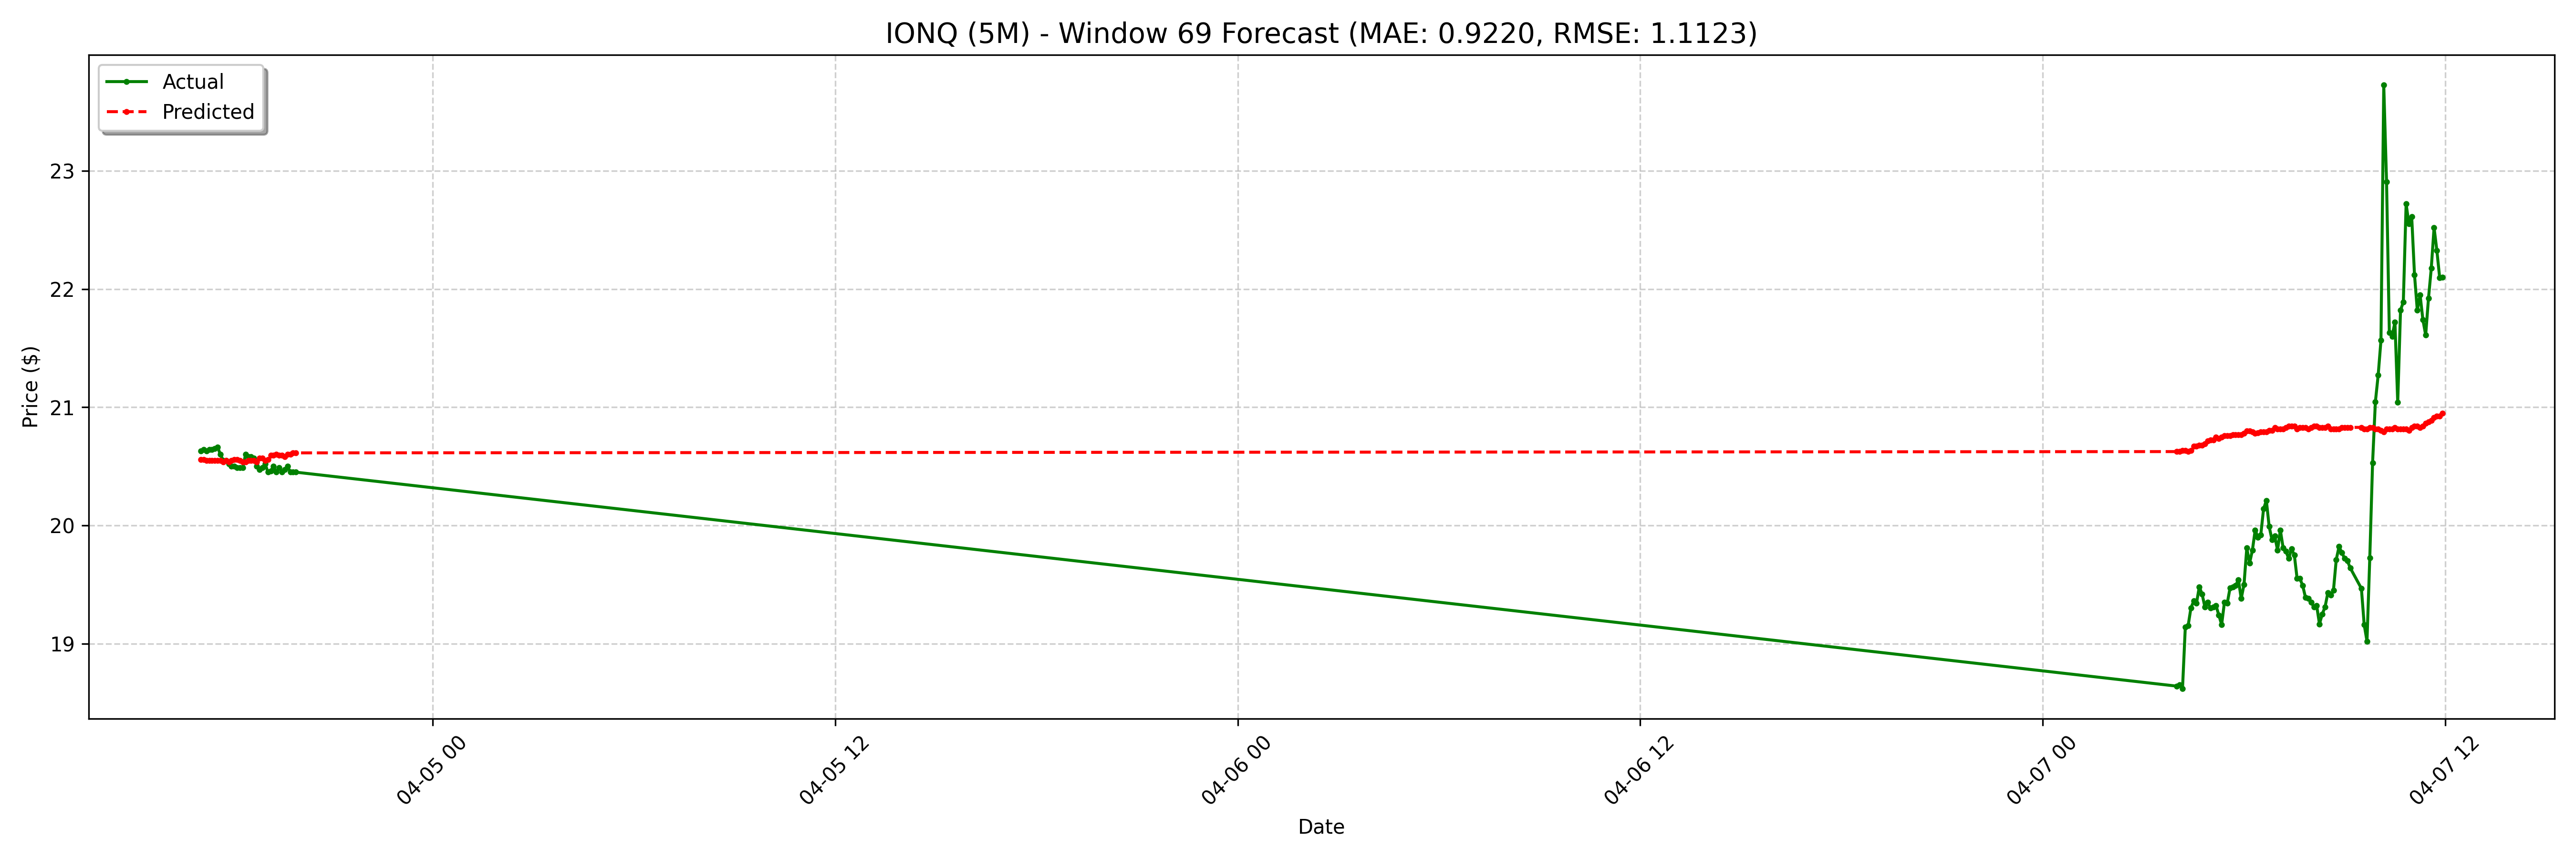

The data file committed next to this chart (first rows):
date, actual, forecast
2025-04-04 17:05:00-04:00, 20.63, 20.56
2025-04-04 17:10:00-04:00, 20.64, 20.56
2025-04-04 17:15:00-04:00, 20.63, 20.55
2025-04-04 17:20:00-04:00, 20.64, 20.55
2025-04-04 17:25:00-04:00, 20.64, 20.55
2025-04-04 17:30:00-04:00, 20.65, 20.55
2025-04-04 17:35:00-04:00, 20.66, 20.55
2025-04-04 17:40:00-04:00, 20.6, 20.55
2025-04-04 17:45:00-04:00, 20.55, 20.54
2025-04-04 17:50:00-04:00, 20.55, 20.55
2025-04-04 17:55:00-04:00, 20.52, 20.54
2025-04-04 18:00:00-04:00, 20.5, 20.55
2025-04-04 18:05:00-04:00, 20.5, 20.56
2025-04-04 18:10:00-04:00, 20.49, 20.56
2025-04-04 18:15:00-04:00, 20.49, 20.55
2025-04-04 18:20:00-04:00, 20.49, 20.54
2025-04-04 18:25:00-04:00, 20.6, 20.54
2025-04-04 18:30:00-04:00, 20.58, 20.55
2025-04-04 18:35:00-04:00, 20.58, 20.55
2025-04-04 18:40:00-04:00, 20.57, 20.55
2025-04-04 18:45:00-04:00, 20.5, 20.54
2025-04-04 18:50:00-04:00, 20.47, 20.57
2025-04-04 18:55:00-04:00, 20.49, 20.57
2025-04-04 19:00:00-04:00, 20.52, 20.55
2025-04-04 19:05:00-04:00, 20.45, 20.56
2025-04-04 19:10:00-04:00, 20.46, 20.59
2025-04-04 19:15:00-04:00, 20.5, 20.59
2025-04-04 19:20:00-04:00, 20.45, 20.6
2025-04-04 19:25:00-04:00, 20.49, 20.59
2025-04-04 19:30:00-04:00, 20.45, 20.59
2025-04-04 19:35:00-04:00, 20.47, 20.58
2025-04-04 19:40:00-04:00, 20.5, 20.6
2025-04-04 19:45:00-04:00, 20.45, 20.6
2025-04-04 19:50:00-04:00, 20.45, 20.61
2025-04-04 19:55:00-04:00, 20.45, 20.61
2025-04-07 04:00:00-04:00, 18.64, 20.62
2025-04-07 04:05:00-04:00, 18.65, 20.62
2025-04-07 04:10:00-04:00, 18.62, 20.64
2025-04-07 04:15:00-04:00, 19.14, 20.64
2025-04-07 04:20:00-04:00, 19.15, 20.62
2025-04-07 04:25:00-04:00, 19.3, 20.64
2025-04-07 04:30:00-04:00, 19.36, 20.67
2025-04-07 04:35:00-04:00, 19.34, 20.67
2025-04-07 04:40:00-04:00, 19.48, 20.68
2025-04-07 04:45:00-04:00, 19.42, 20.68
2025-04-07 04:50:00-04:00, 19.31, 20.69
2025-04-07 04:55:00-04:00, 19.35, 20.71
2025-04-07 05:00:00-04:00, 19.3, 20.72
2025-04-07 05:05:00-04:00, 19.31, 20.72
2025-04-07 05:10:00-04:00, 19.32, 20.75
2025-04-07 05:15:00-04:00, 19.24, 20.73
2025-04-07 05:20:00-04:00, 19.16, 20.75
2025-04-07 05:25:00-04:00, 19.35, 20.76
2025-04-07 05:30:00-04:00, 19.34, 20.76
2025-04-07 05:35:00-04:00, 19.47, 20.76
2025-04-07 05:40:00-04:00, 19.48, 20.77
2025-04-07 05:45:00-04:00, 19.49, 20.77
2025-04-07 05:50:00-04:00, 19.54, 20.77
2025-04-07 05:55:00-04:00, 19.38, 20.77
2025-04-07 06:00:00-04:00, 19.5, 20.78
... 68 more rows
